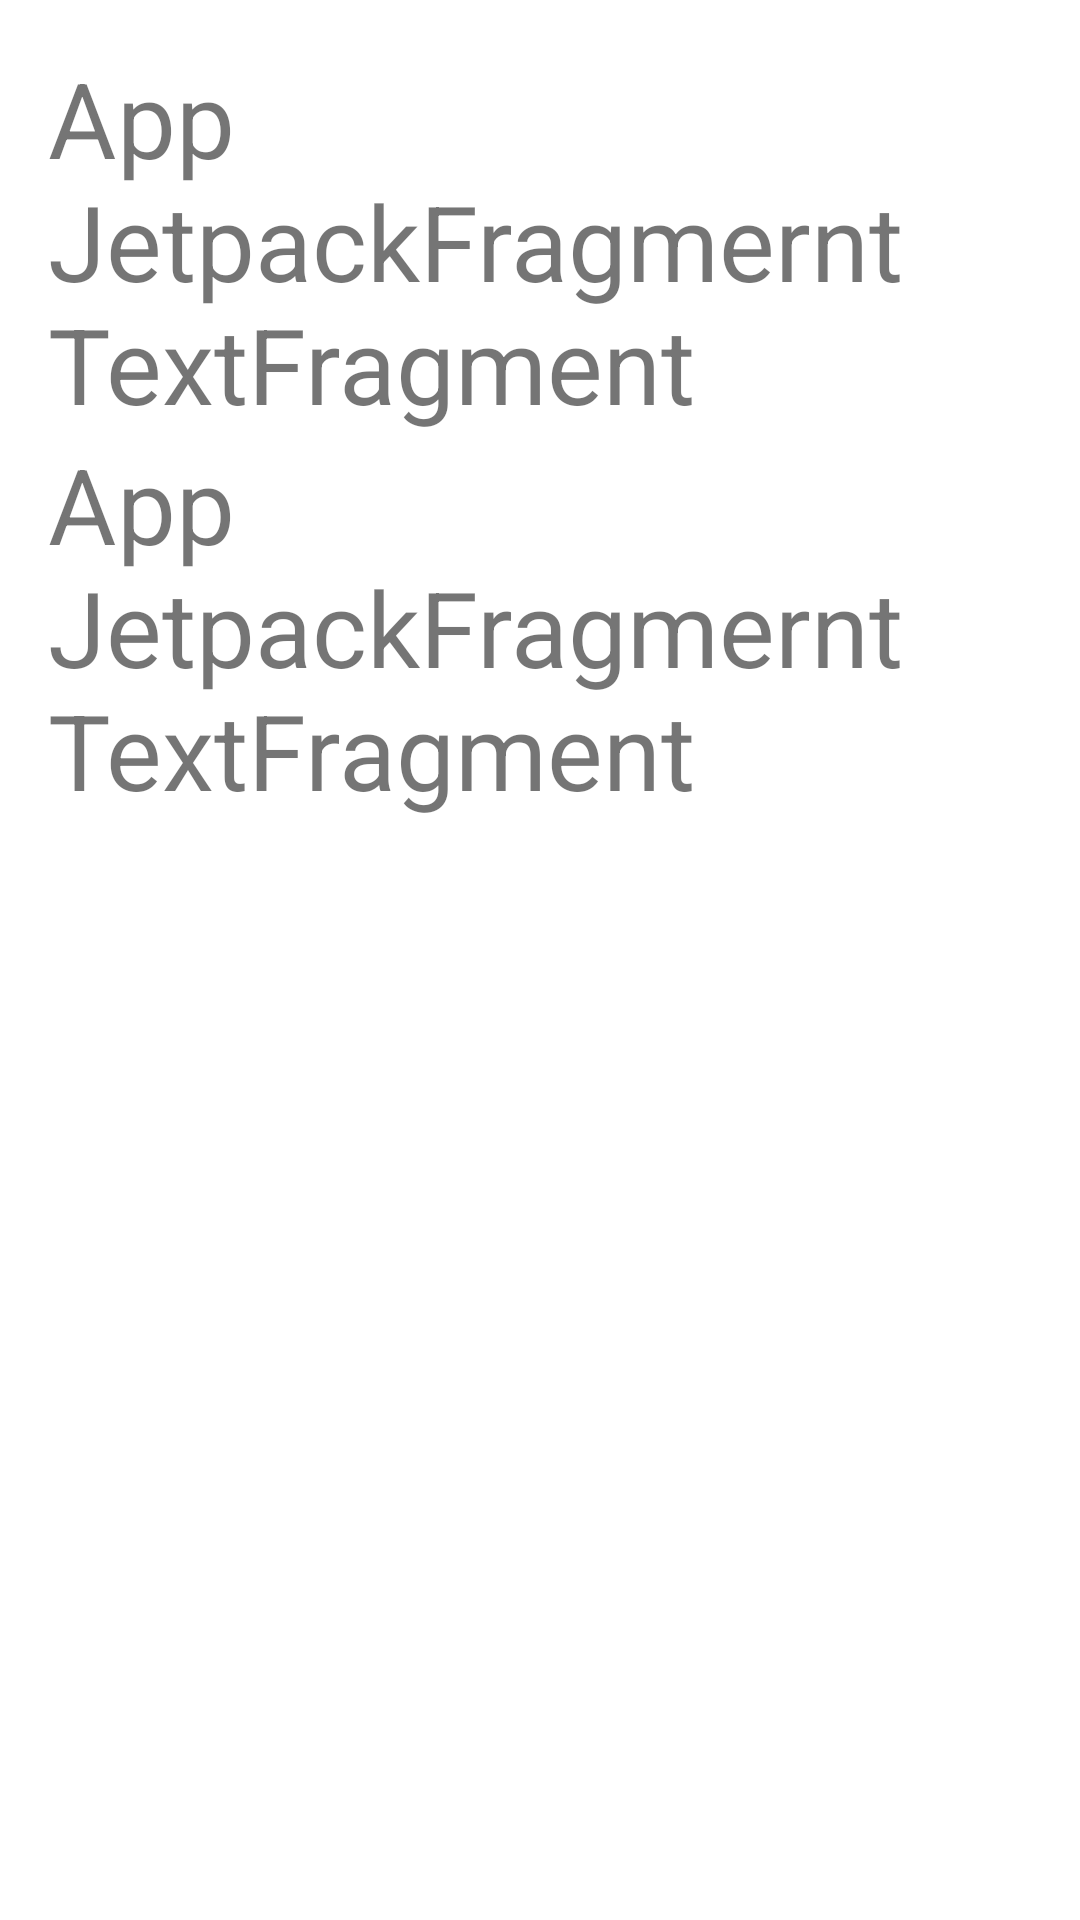

Android layout source for this screen:
<!-- AndroidManifest.xml: application theme Theme.JetpackFragment -->
<!-- res/layout/layout_text_fragment.xml -->
<?xml version="1.0" encoding="utf-8"?>
<LinearLayout xmlns:android="http://schemas.android.com/apk/res/android"
    android:layout_width="match_parent"
    android:layout_height="match_parent"
    android:orientation="vertical"
    android:padding="16dp">

    <TextView
        android:id="@+id/text_view"
        android:layout_width="wrap_content"
        android:layout_height="wrap_content"
        android:text="App JetpackFragmernt TextFragment"
        android:textSize="35sp" />
    <TextView
        android:id="@+id/text_view1"
        android:layout_width="wrap_content"
        android:layout_height="wrap_content"
        android:text="App JetpackFragmernt TextFragment"
        android:textSize="35sp" />
</LinearLayout>
<!-- resources referenced by this layout -->
<resources>
  <style name="Theme.JetpackFragment" parent="Theme.MaterialComponents.DayNight.DarkActionBar">
          
          <item name="colorPrimary">@color/purple_500</item>
          <item name="colorPrimaryVariant">@color/purple_700</item>
          <item name="colorOnPrimary">@color/white</item>
          
          <item name="colorSecondary">@color/teal_200</item>
          <item name="colorSecondaryVariant">@color/teal_700</item>
          <item name="colorOnSecondary">@color/black</item>
          
          <item name="android:statusBarColor" tools:targetApi="l">?attr/colorPrimaryVariant</item>
          
      </style>
  <!-- not gathered from this repository: default colours our renderer supplied (Android Studio template values) -->
  <color name="purple_500">#FF6200EE</color>
  <color name="purple_700">#FF3700B3</color>
  <color name="teal_200">#FF03DAC5</color>
  <color name="teal_700">#FF018786</color>
  <color name="black">#FF000000</color>
  <color name="white">#FFFFFFFF</color>
</resources>
